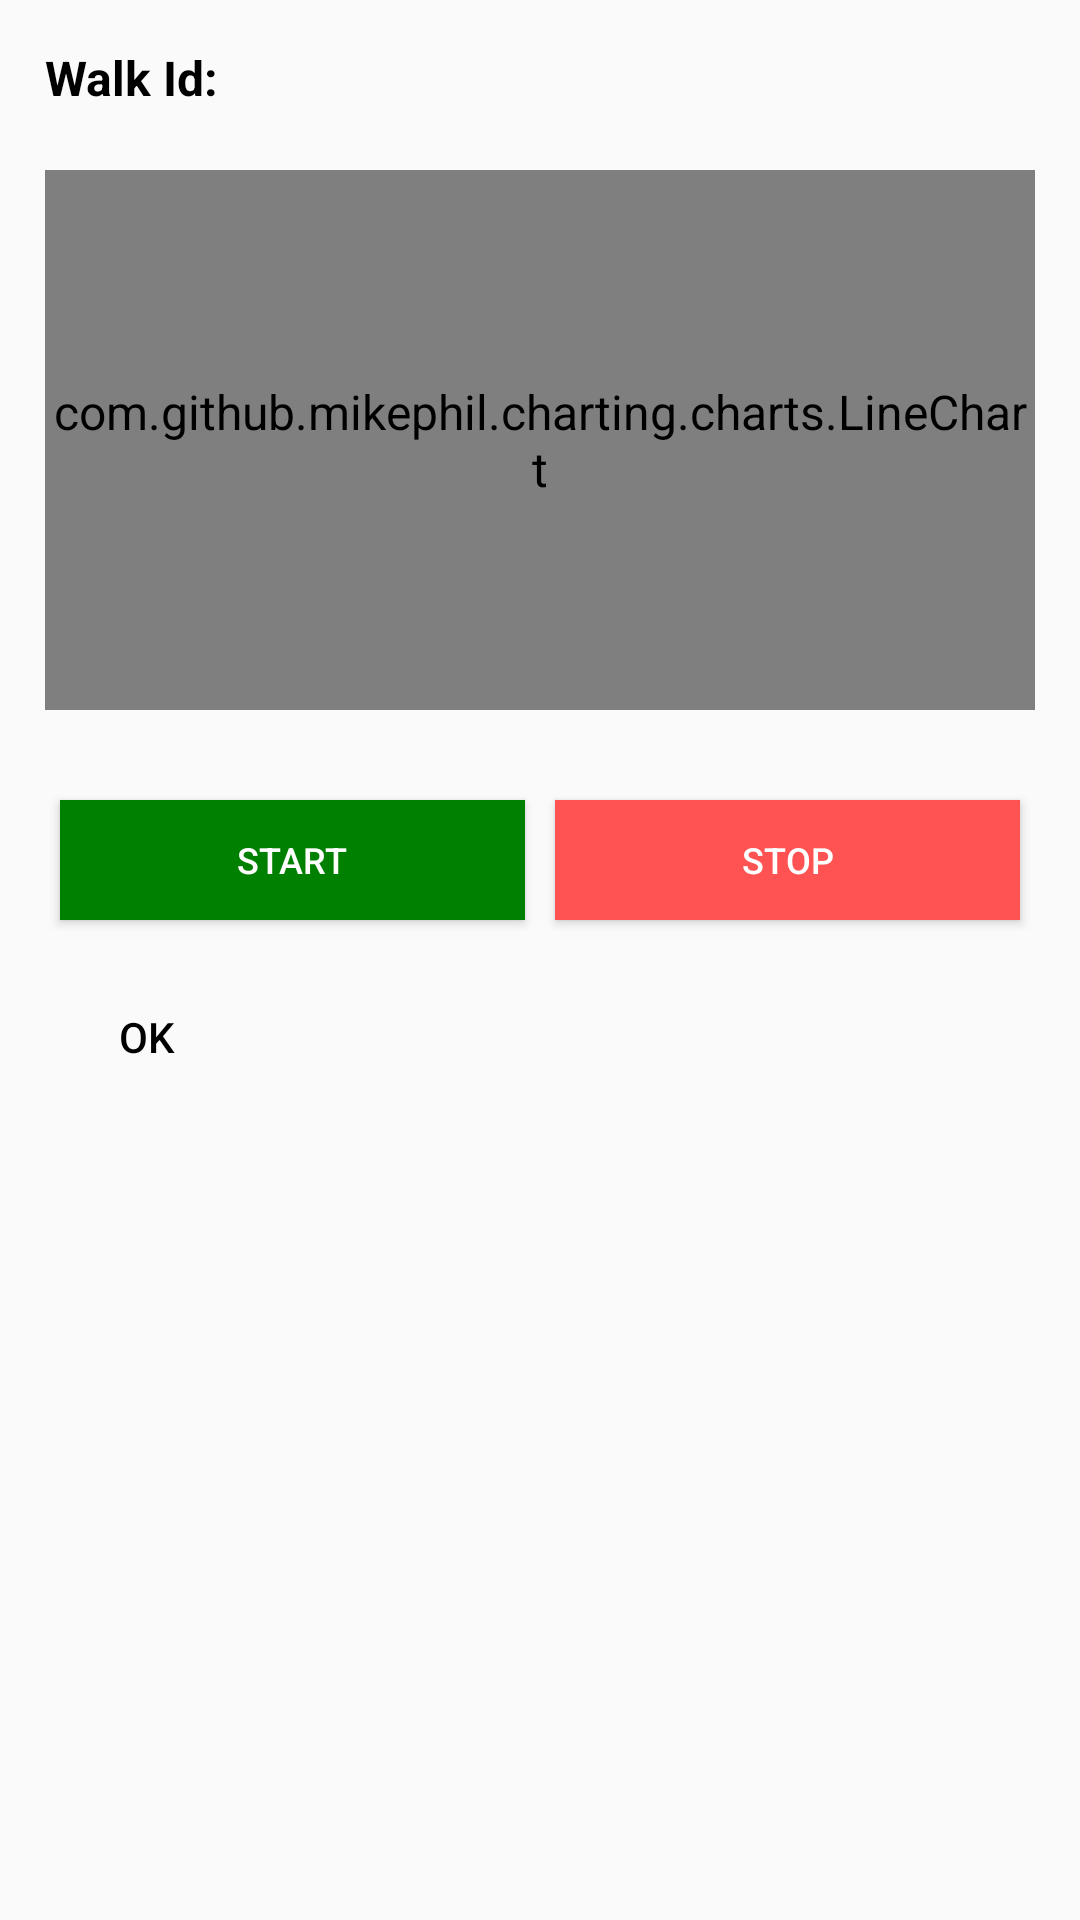

This screen was rendered from an Android layout file. Write that file and the resources it references.
<!-- AndroidManifest.xml: application theme AppTheme -->
<!-- res/layout/dialog_colectdata.xml -->
<?xml version="1.0" encoding="utf-8"?>
<ScrollView xmlns:android="http://schemas.android.com/apk/res/android"
    android:id="@+id/scrollViewMainNewExp"
    android:layout_width="match_parent"
    android:layout_height="wrap_content"
    android:layout_gravity="center">

    <LinearLayout
        android:layout_width="match_parent"
        android:layout_height="wrap_content"
        android:layout_margin="5dp"
        android:background="@color/DialogWhite"

        android:orientation="vertical">
        >

        <TextView
            android:id="@+id/tvCollectWalkId"
            android:layout_width="wrap_content"
            android:layout_height="wrap_content"
            android:padding="10dp"
            android:text="Walk Id: "
            android:textColor="@color/black"
            android:textStyle="bold" />


        <LinearLayout xmlns:android="http://schemas.android.com/apk/res/android"
            android:layout_width="match_parent"
            android:layout_height="200dp"
            android:orientation="vertical"
            android:weightSum="1">

            <com.github.mikephil.charting.charts.LineChart
                android:id="@+id/mChart"
                android:layout_width="match_parent"
                android:layout_height="0dp"
                android:layout_margin="10dp"
                android:layout_weight="1" />

        </LinearLayout>


        <LinearLayout
            android:id="@+id/lySensors"
            android:layout_width="match_parent"
            android:layout_height="wrap_content"
            android:layout_below="@+id/tvCollectWalkId"
            android:clipToPadding="false"

            android:orientation="horizontal"
            android:padding="10dp">

            <LinearLayout

                android:layout_width="match_parent"
                android:layout_height="wrap_content"
                android:orientation="vertical">


                <LinearLayout
                    android:layout_width="match_parent"
                    android:layout_height="wrap_content"
                    android:layout_marginTop="5dp"
                    android:orientation="horizontal"
                    android:weightSum="2">

                    <Button
                        android:id="@+id/btnStartCollection"
                        android:layout_width="0dp"
                        android:layout_height="40dp"
                        android:layout_margin="5dp"
                        android:layout_weight="1"
                        android:background="@drawable/ripple_green"
                        android:padding="5dp"
                        android:text="Start"
                        android:textAllCaps="true"
                        android:textColor="@color/white"
                        android:textSize="12dp"
                        android:textStyle="normal" />

                    <Button
                        android:id="@+id/btnPauseCollection"
                        android:layout_width="0dp"
                        android:layout_height="40dp"
                        android:layout_margin="5dp"
                        android:layout_weight="1"
                        android:background="@drawable/ripple_blue"
                        android:padding="5dp"
                        android:text="Pause"
                        android:textAllCaps="true"
                        android:textColor="@color/white"
                        android:textSize="12dp"
                        android:textStyle="normal"
                        android:visibility="gone" />

                    <Button
                        android:id="@+id/btnStopCollection"
                        android:layout_width="0dp"
                        android:layout_height="40dp"
                        android:layout_margin="5dp"
                        android:layout_weight="1"
                        android:background="@drawable/ripple_medium_red"
                        android:padding="5dp"
                        android:text="Stop"
                        android:textAllCaps="true"
                        android:textColor="@color/white"
                        android:textSize="12dp"
                        android:textStyle="normal" />


                </LinearLayout>

            </LinearLayout>


        </LinearLayout>


        <TextView
            android:id="@+id/tvIsStreaming"
            style="@style/sensorHomeParamVal"
            android:layout_below="@+id/lySensors"
            android:layout_marginLeft="10dp"
            android:layout_marginTop="10dp"
            android:padding="10dp"
            android:text="Streaming"
            android:textAllCaps="true"
            android:textColor="@color/blue"
            android:textSize="15sp"
            android:visibility="gone" />

        <Button
            android:id="@+id/btnCancel"
            style="@style/DialogButton"
            android:layout_width="wrap_content"
            android:layout_height="wrap_content"
            android:layout_alignParentEnd="true"
            android:layout_below="@+id/lySensors"
            android:text="OK"
            android:textAllCaps="true" />
    </LinearLayout>


</ScrollView>
<!-- resources referenced by this layout -->
<resources>
  <color name="DialogWhite">#FAFAFA</color>
  <color name="black">#000000</color>
  <color name="blue">#0000FF</color>
  <color name="white">#FFFFFF</color>
  <!-- drawable ripple_blue (drawable) -->
  <?xml version="1.0" encoding="utf-8"?>
  <ripple xmlns:android="http://schemas.android.com/apk/res/android"
      android:color="@color/DeepSkyBlue">
      <item android:drawable="@color/DodgerBlue" />
  </ripple>
  <!-- drawable ripple_green (drawable) -->
  <?xml version="1.0" encoding="utf-8"?>
  <ripple xmlns:android="http://schemas.android.com/apk/res/android"
      android:color="@color/LightGreen">
      <item android:drawable="@color/Green" />
  </ripple>
  
  
      
  <!-- drawable ripple_medium_red (drawable) -->
  <?xml version="1.0" encoding="utf-8"?>
  <ripple xmlns:android="http://schemas.android.com/apk/res/android"
      android:color="@color/redRippleLight">
      <item android:drawable="@color/redRipple" />
  </ripple>
  <style name="DialogButton" parent="Widget.AppCompat.Button.Borderless">
          <item name="android:layout_width">wrap_content</item>
          <item name="android:layout_height">wrap_content</item>
          <item name="android:textColor">@color/Black</item>
          <item name="android:textSize">14dp</item>
          <item name="android:colorControlHighlight">@color/Pink</item>
      </style>
  <style name="sensorHomeParamVal" parent="android:Theme.Material">
          <item name="android:layout_width">wrap_content</item>
          <item name="android:layout_height">wrap_content</item>
          <item name="android:textSize">12dp</item>
          <item name="android:textColor">@color/gray15</item>
          <item name="android:textStyle">bold</item>
          <item name="android:fontFamily">sans-serif</item>
          <item name="android:layout_gravity">left</item>
      </style>
  <style name="AppTheme" parent="Theme.AppCompat.Light.DarkActionBar">
          <item name="android:textColor">@android:color/white</item>
          <item name="android:textSize">16sp</item>
          <item name="android:indeterminateTint">@android:color/white</item>
  
      </style>
  <color name="DeepSkyBlue">#00BFFF</color>
  <color name="DodgerBlue">#1E90FF</color>
  <color name="LightGreen">#90EE90</color>
  <color name="Green">#008000</color>
  <color name="redRippleLight">#FF8A80</color>
  <color name="redRipple">#FF5252</color>
  <color name="Black">#000000</color>
  <color name="Pink">#FFC0CB</color>
  <color name="gray15">#333333</color>
</resources>
